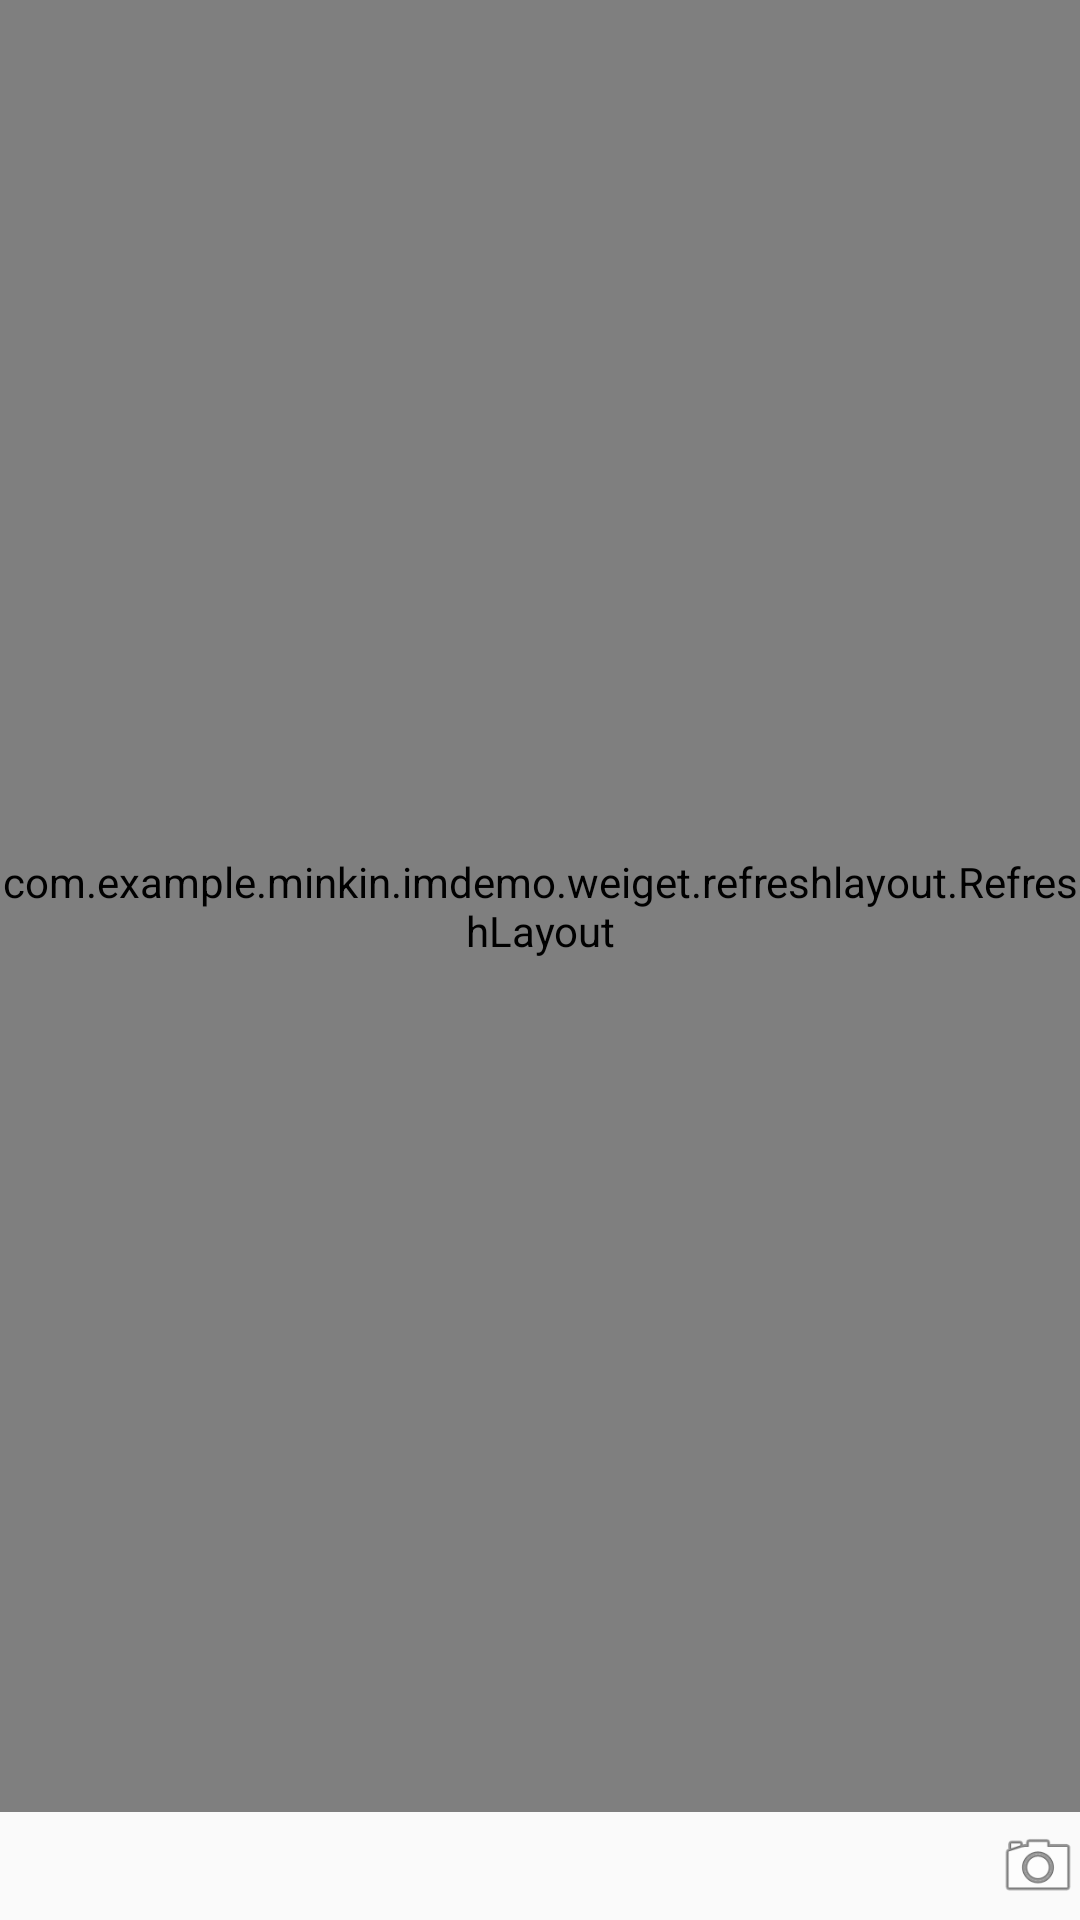

Reconstruct the res/layout file that produces this screen, plus the resources it refers to.
<!-- AndroidManifest.xml: application theme AppTheme -->
<!-- res/layout/activity_chat.xml -->
<?xml version="1.0" encoding="utf-8"?>
<LinearLayout
    xmlns:android="http://schemas.android.com/apk/res/android"
    xmlns:app="http://schemas.android.com/apk/res-auto"
    android:layout_width="match_parent"
    android:layout_height="match_parent"
    android:orientation="vertical">

    <com.example.minkin.imdemo.weiget.refreshlayout.RefreshLayout
        android:id="@+id/refresh_layout"
        android:layout_width="match_parent"
        android:layout_height="0dp"
        android:layout_weight="1"
        android:background="@color/white">
        <com.jude.easyrecyclerview.EasyRecyclerView
            android:id="@+id/erv"
            android:layout_width="match_parent"
            android:layout_height="match_parent"

            android:background="@color/white">

        </com.jude.easyrecyclerview.EasyRecyclerView>
    </com.example.minkin.imdemo.weiget.refreshlayout.RefreshLayout>

    <include
        layout="@layout/include_reply_layout"
        android:layout_width="match_parent"
        android:layout_height="wrap_content" />
</LinearLayout>
<!-- res/layout/include_reply_layout.xml (included above) -->
<LinearLayout xmlns:android="http://schemas.android.com/apk/res/android"
    xmlns:app="http://schemas.android.com/apk/res-auto"
    android:layout_width="match_parent"
    android:layout_height="match_parent"
    android:gravity="center_vertical"
    android:orientation="horizontal">
    <EditText
        android:id="@+id/reply_et"
        android:layout_width="0dp"
        android:layout_height="wrap_content"
        android:layout_weight="1"
        android:background="@drawable/corners_edit_white"
        android:maxLines="3"
        android:minHeight="36dp"
        android:paddingLeft="5dp"
        android:paddingRight="5dp"
        android:textSize="16sp" />

    <ImageView
        android:id="@+id/iv_photo"
        android:layout_width="28dp"
        android:layout_height="28dp"
        android:layout_marginLeft="5dp"
        android:clickable="true"
        android:scaleType="centerCrop"
        app:srcCompat="@android:drawable/ic_menu_camera" />

    <com.example.minkin.imdemo.weiget.StateButton
        android:id="@+id/emotion_send"
        android:layout_width="40dp"
        android:layout_height="30dp"
        android:layout_marginLeft="5dp"
        android:padding="1dp"
        android:text="@string/send"
        android:textColor="@color/white"
        android:visibility="gone"
        app:normalBackgroundColor="@color/colorPrimary"
        app:pressedBackgroundColor="@color/colorPrimaryDark"
        app:radius="5dp" />
</LinearLayout>
<!-- resources referenced by this layout -->
<resources>
  <color name="colorPrimary">#3F51B5</color>
  <color name="colorPrimaryDark">#303F9F</color>
  <color name="white">#ffffff</color>
  <string name="send">发送</string>
  <style name="AppTheme" parent="Theme.AppCompat.Light.DarkActionBar">
          
          <item name="colorPrimary">@color/colorPrimary</item>
          <item name="colorPrimaryDark">@color/colorPrimaryDark</item>
          <item name="colorAccent">@color/colorAccent</item>
      </style>
  <color name="colorAccent">#FF4081</color>
</resources>
